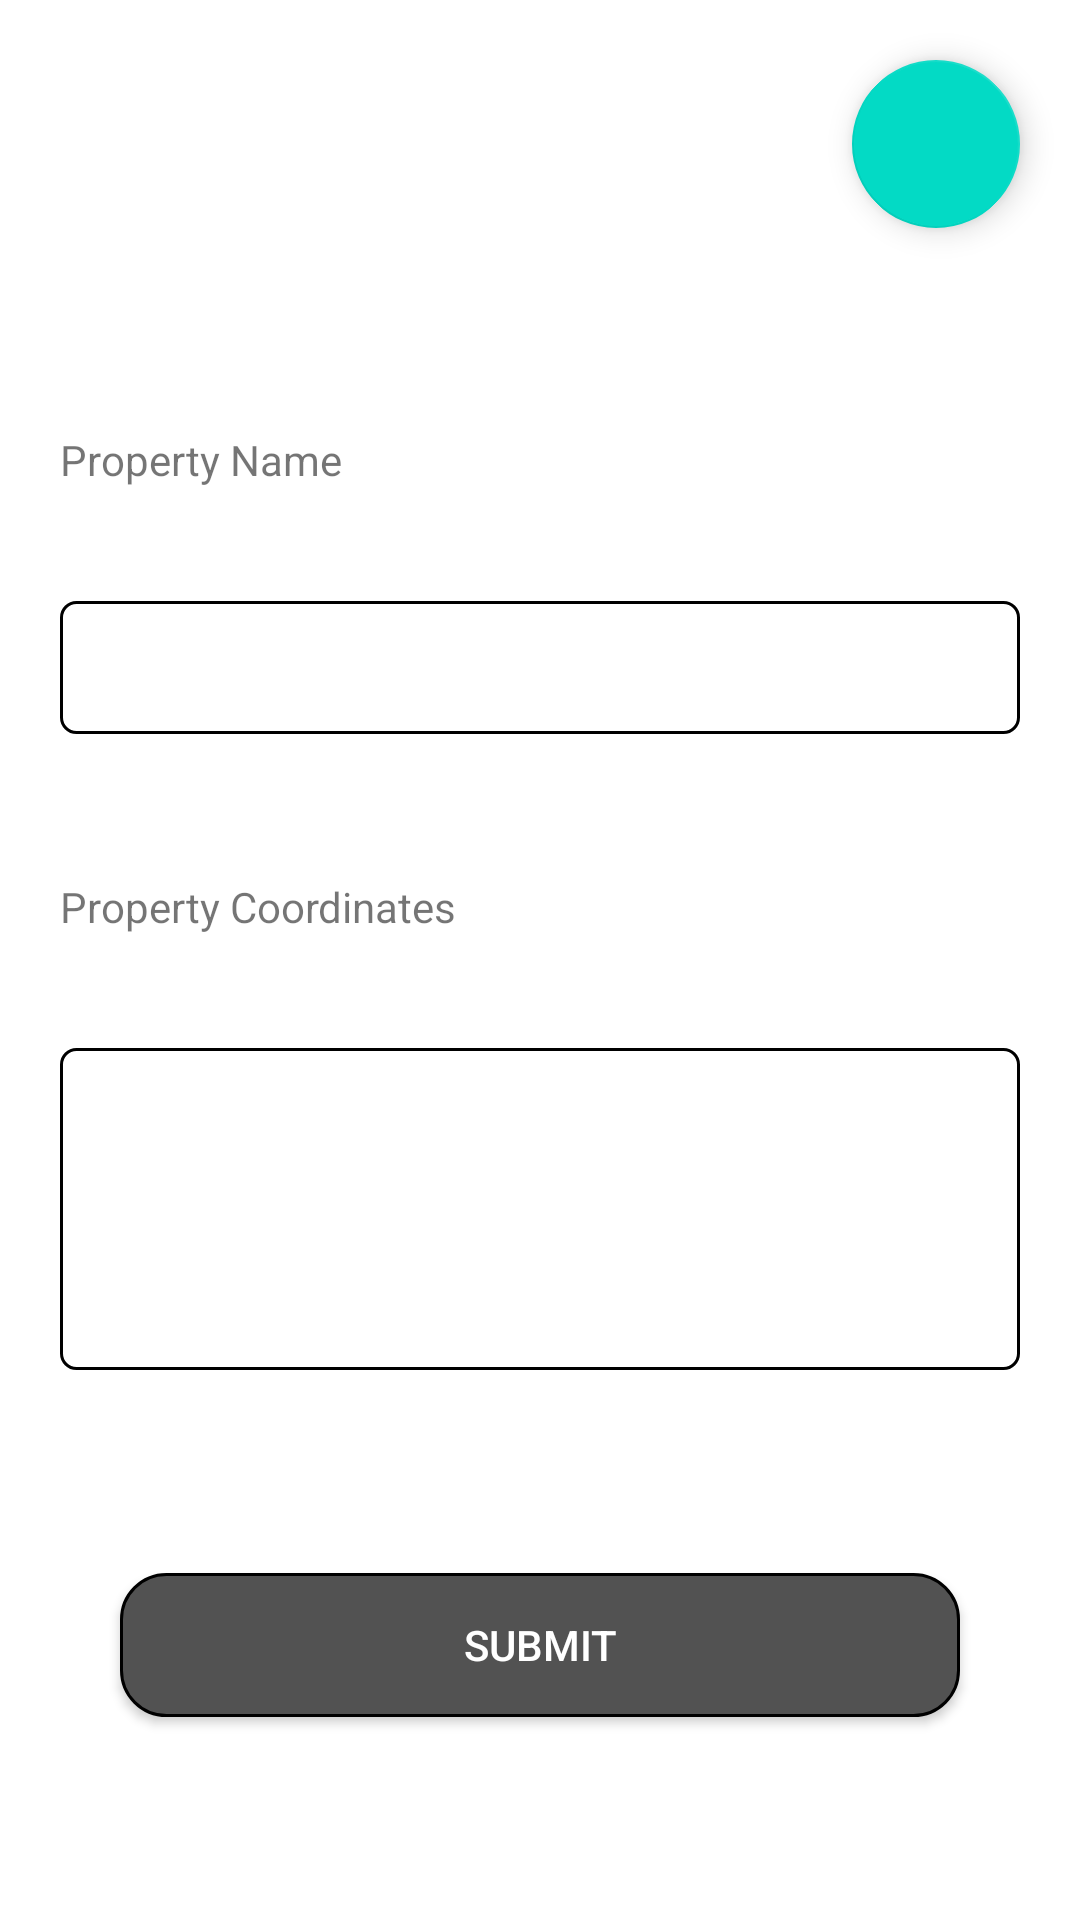

Here is an Android app screen rendered from its layout file. Give the layout XML and the strings, colors and styles it references.
<!-- AndroidManifest.xml: application theme Theme.MapAndDatabaseMvvm -->
<!-- res/layout/fragment_item_list_dialog_list_dialog.xml -->
<?xml version="1.0" encoding="utf-8"?>
<androidx.constraintlayout.widget.ConstraintLayout xmlns:android="http://schemas.android.com/apk/res/android"
    xmlns:app="http://schemas.android.com/apk/res-auto"
    android:layout_width="match_parent"
    android:layout_height="match_parent">


    <com.google.android.material.floatingactionbutton.FloatingActionButton
        android:id="@+id/fabCancel"
        android:layout_width="wrap_content"
        android:layout_height="wrap_content"
        android:layout_margin="@dimen/margin_20"
        android:rotation="45"
        android:src="@drawable/ic_baseline_add_24"
        app:layout_constraintEnd_toEndOf="parent"
        app:layout_constraintTop_toBottomOf="@+id/grayColorGroup"
        app:layout_constraintTop_toTopOf="parent" />

    <androidx.constraintlayout.widget.Group
        android:id="@+id/grayColorGroup"
        android:layout_width="0dp"
        android:layout_height="0dp"
        android:layout_marginTop="@dimen/margin_20"
        android:background="@color/gray"
        app:constraint_referenced_ids="edtPropertyPropertyCoordinatesValue,edtPropertyValue,
        tvPropertyCoordinates,tvPropertyName,btnSubmit"
        app:layout_constraintBottom_toBottomOf="parent"
        app:layout_constraintEnd_toEndOf="parent"
        app:layout_constraintStart_toStartOf="parent"
        app:layout_constraintTop_toBottomOf="@+id/fabCancel" />

    <androidx.appcompat.widget.AppCompatTextView
        android:id="@+id/tvPropertyName"
        android:layout_width="@dimen/zero_dp"
        android:layout_height="wrap_content"
        android:layout_marginStart="@dimen/margin_20"
        android:layout_marginTop="@dimen/margin_40"
        android:layout_marginEnd="@dimen/margin_20"
        android:text="@string/property_name"
        app:layout_constraintBottom_toTopOf="@id/edtPropertyValue"
        app:layout_constraintEnd_toEndOf="parent"
        app:layout_constraintStart_toStartOf="parent"
        app:layout_constraintTop_toBottomOf="@id/fabCancel" />

    <androidx.appcompat.widget.AppCompatEditText
        android:id="@+id/edtPropertyValue"
        android:layout_width="@dimen/zero_dp"
        android:layout_height="wrap_content"
        android:layout_marginStart="@dimen/margin_20"
        android:layout_marginTop="@dimen/margin_10"
        android:layout_marginEnd="@dimen/margin_20"
        android:background="@drawable/edit_text_background"
        android:padding="@dimen/padding_10"
        app:layout_constraintBottom_toTopOf="@id/tvPropertyCoordinates"
        app:layout_constraintEnd_toEndOf="parent"
        app:layout_constraintStart_toStartOf="parent"
        app:layout_constraintTop_toBottomOf="@id/tvPropertyName" />

    <androidx.appcompat.widget.AppCompatTextView
        android:id="@+id/tvPropertyCoordinates"
        android:layout_width="@dimen/zero_dp"
        android:layout_height="wrap_content"
        android:layout_marginStart="@dimen/margin_20"
        android:layout_marginTop="@dimen/margin_20"
        android:layout_marginEnd="@dimen/margin_20"
        android:text="@string/property_coordinates"
        app:layout_constraintBottom_toTopOf="@id/edtPropertyPropertyCoordinatesValue"
        app:layout_constraintEnd_toEndOf="parent"
        app:layout_constraintStart_toStartOf="parent"
        app:layout_constraintTop_toBottomOf="@id/edtPropertyValue" />

    <androidx.appcompat.widget.AppCompatEditText
        android:id="@+id/edtPropertyPropertyCoordinatesValue"
        android:layout_width="@dimen/zero_dp"
        android:layout_height="wrap_content"
        android:layout_marginStart="@dimen/margin_20"
        android:layout_marginTop="@dimen/margin_10"
        android:layout_marginEnd="@dimen/margin_20"
        android:background="@drawable/edit_text_background"
        android:gravity="start|top"
        android:lines="4"
        android:padding="@dimen/padding_10"
        app:layout_constraintBottom_toBottomOf="@id/btnSubmit"
        app:layout_constraintEnd_toEndOf="parent"
        app:layout_constraintStart_toStartOf="parent"
        app:layout_constraintTop_toBottomOf="@id/tvPropertyCoordinates" />

    <androidx.appcompat.widget.AppCompatButton
        android:id="@+id/btnSubmit"
        android:layout_width="0dp"
        android:layout_height="wrap_content"
        android:layout_margin="@dimen/margin_40"
        android:background="@drawable/button_background"
        android:text="@string/submit"
        android:textColor="@color/white"
        app:layout_constraintBottom_toBottomOf="parent"
        app:layout_constraintEnd_toEndOf="parent"
        app:layout_constraintStart_toStartOf="parent"
        app:layout_constraintTop_toBottomOf="@id/edtPropertyPropertyCoordinatesValue" />

</androidx.constraintlayout.widget.ConstraintLayout>
<!-- resources referenced by this layout -->
<resources>
  <color name="gray">#ECF0F3</color>
  <color name="white">#FFFFFFFF</color>
  <dimen name="margin_10" tools:ignore="MissingDefaultResource">10dp</dimen>
  <dimen name="margin_20" tools:ignore="MissingDefaultResource">20dp</dimen>
  <dimen name="margin_40">40dp</dimen>
  <dimen name="padding_10" tools:ignore="MissingDefaultResource">10dp</dimen>
  <dimen name="zero_dp">0dp</dimen>
  <!-- drawable button_background (drawable) -->
  <?xml version="1.0" encoding="utf-8"?>
  <shape xmlns:android="http://schemas.android.com/apk/res/android">
      <stroke
          android:width="1dp"
          android:color="@android:color/black" />
      <corners android:radius="15dp"/>
      <solid android:color="@color/button_color"/>
  </shape>
  <!-- drawable edit_text_background (drawable) -->
  <?xml version="1.0" encoding="utf-8"?>
  <shape xmlns:android="http://schemas.android.com/apk/res/android">
      <stroke
          android:width="1dp"
          android:color="@android:color/black" />
      <corners android:radius="5dp"/>
  </shape>
  <string name="property_coordinates">Property Coordinates</string>
  <string name="property_name">Property Name</string>
  <string name="submit">SUBMIT</string>
  <style name="Theme.MapAndDatabaseMvvm" parent="Theme.MaterialComponents.DayNight.NoActionBar">
          
          <item name="colorPrimary">@color/purple_500</item>
          <item name="colorPrimaryVariant">@color/purple_700</item>
          <item name="colorOnPrimary">@color/white</item>
          
          <item name="colorSecondary">@color/teal_200</item>
          <item name="colorSecondaryVariant">@color/teal_700</item>
          <item name="colorOnSecondary">@color/black</item>
          
          <item name="android:statusBarColor">?attr/colorPrimaryVariant</item>
          
      </style>
  <color name="button_color">#525252</color>
  <color name="purple_500">#FF6200EE</color>
  <color name="purple_700">#FF3700B3</color>
  <color name="teal_200">#FF03DAC5</color>
  <color name="teal_700">#FF018786</color>
  <color name="black">#FF000000</color>
</resources>
